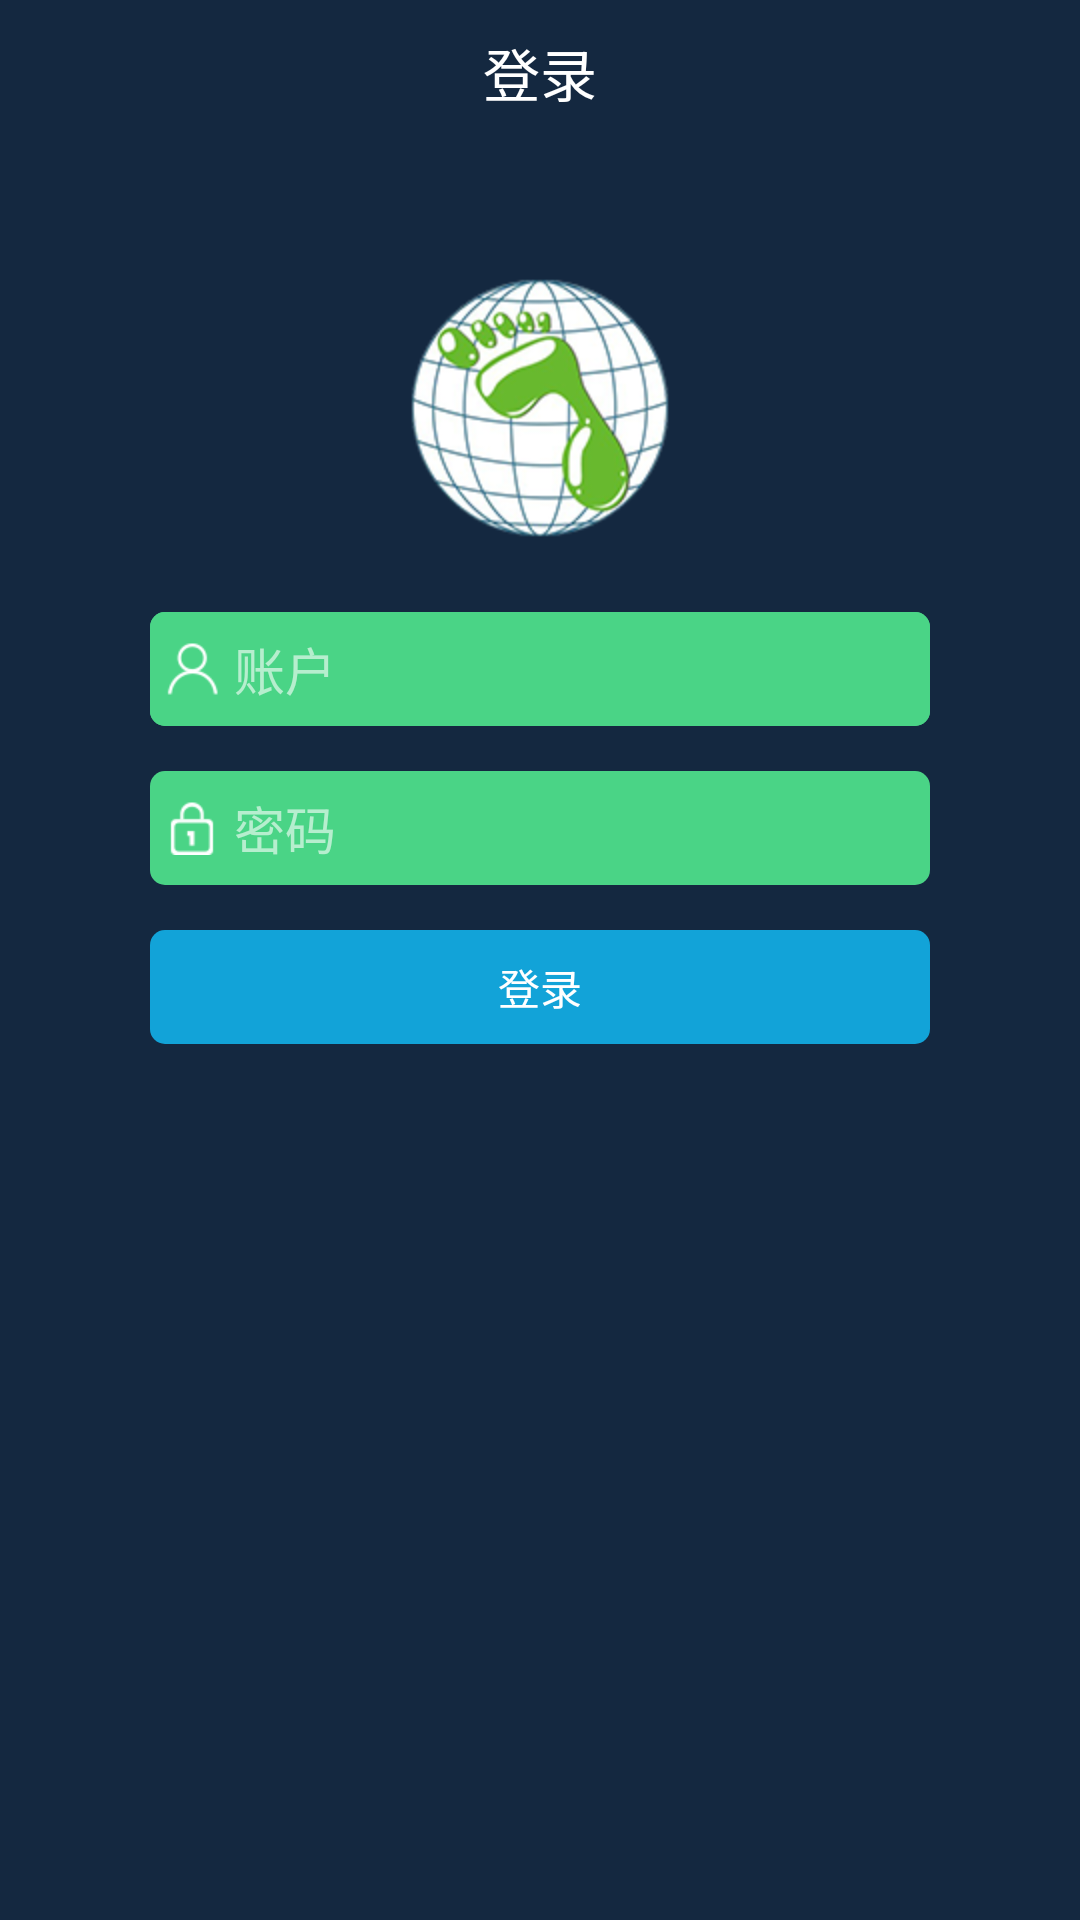

Android layout source for this screen:
<!-- AndroidManifest.xml: application theme AppTheme -->
<!-- res/layout/activity_login.xml -->
<?xml version="1.0" encoding="utf-8"?>
<LinearLayout xmlns:android="http://schemas.android.com/apk/res/android"
    android:layout_width="match_parent"
    android:layout_height="match_parent"
    android:background="@color/theme_blue_dark"
    android:orientation="vertical" >
        <TextView
            android:id="@+id/tv_header_title"
            android:layout_width="match_parent"
            android:layout_height="@dimen/space_48"
            android:gravity="center"
            android:text="@string/login"
            android:textColor="@color/text_title"
            android:textSize="@dimen/text_size_19" />


    <ImageView
        android:layout_width="wrap_content"
        android:layout_height="wrap_content"
        android:layout_gravity="center"
        android:layout_marginTop="40dp"
        android:layout_marginBottom="5dp"
        android:src="@drawable/ic_launcher" />


    <LinearLayout
        style="@style/lv_login_item"
        android:layout_marginTop="@dimen/space_15" >

        <LinearLayout
			android:layout_height="match_parent"
			android:layout_width="match_parent"
			android:background="@drawable/shape_login_edit"
			>
        <EditText
            android:id="@+id/edt_login_username"
            style="@style/edt_login_item"
            android:layout_weight="1"
            android:drawableLeft="@drawable/icon_login_username"
            android:hint="@string/login_username"
            android:background="@drawable/shape_login_edit"
            android:text=""
            android:textColorHint="@color/login_text_hint"
            />
        <ImageView
		    android:id="@+id/lv_login_clear"
		    android:layout_width="wrap_content"
		    android:layout_height="wrap_content"
		    android:layout_gravity="center_vertical|right"
		    android:layout_marginRight="@dimen/space_5"
		    android:background="@drawable/btn_search_clean" 
		    android:visibility="gone"
		    />	
         </LinearLayout>
        
    </LinearLayout>

    <LinearLayout
        style="@style/lv_login_item"
        android:layout_marginTop="@dimen/space_15" >

        <EditText
            android:id="@+id/edt_login_pwd"
            style="@style/edt_login_item"
            android:drawableLeft="@drawable/icon_login_pwd"
            android:hint="@string/login_pwd"
            android:password="true"
            android:text=""
            android:textColorHint="@color/login_text_hint"
            android:background="@drawable/shape_login_edit" />
    </LinearLayout>

    <Button
        android:id="@+id/btn_login"
        android:layout_width="match_parent"
        android:layout_height="@dimen/space_38"
        android:layout_marginLeft="@dimen/space_50"
        android:layout_marginRight="@dimen/space_50"
        android:layout_marginTop="@dimen/space_15"
        android:background="@drawable/btn_login_selector"
        android:text="@string/login"
        android:textColor="@color/white" />
</LinearLayout>
<!-- resources referenced by this layout -->
<resources>
  <color name="login_text_hint">#99FFFFFF</color>
  <color name="text_title">#ffffff</color>
  <color name="theme_blue_dark">#142840</color>
  <color name="white">#ffffff</color>
  <dimen name="space_15">15dp</dimen>
  <dimen name="space_38">38dp</dimen>
  <dimen name="space_48">48dp</dimen>
  <dimen name="space_5">5dp</dimen>
  <dimen name="space_50">50dp</dimen>
  <dimen name="text_size_19">19sp</dimen>
  <!-- drawable btn_login_selector (drawable) -->
  <?xml version="1.0" encoding="utf-8"?>
  <selector xmlns:android="http://schemas.android.com/apk/res/android">
  
      <item android:drawable="@drawable/shape_login_press" android:state_pressed="true"/>
      <item android:drawable="@drawable/shape_login_normal"/>
  
  </selector>
  <!-- drawable btn_search_clean (drawable) -->
  <?xml version="1.0" encoding="utf-8"?>
  <selector xmlns:android="http://schemas.android.com/apk/res/android" >
      
      <item android:drawable="@drawable/btn_search_clean_press" android:state_pressed="true"/>
      <item android:drawable="@drawable/btn_search_clean_normal"/>
  </selector>
  <!-- drawable ic_launcher: png bitmap (drawable-hdpi, 33909 bytes) -->
  <!-- drawable icon_login_pwd: png bitmap (drawable-xhdpi, 3225 bytes) -->
  <!-- drawable icon_login_username: png bitmap (drawable-xhdpi, 3491 bytes) -->
  <!-- drawable shape_login_edit (drawable) -->
  <?xml version="1.0" encoding="UTF-8"?>
  <shape
          xmlns:android="http://schemas.android.com/apk/res/android"
          android:shape="rectangle">
      
      <solid android:color="@color/login_edit" />
      
      
      <corners android:radius="5dip" />
  
  </shape>
  <string name="login">登录</string>
  <string name="login_pwd">密码</string>
  <string name="login_username">账户</string>
  <style name="edt_login_item">
          <item name="android:layout_width">match_parent</item>
          <item name="android:layout_height">match_parent</item>
          <item name="android:paddingLeft">@dimen/space_5</item>
          <item name="android:paddingRight">@dimen/space_15</item>
          <item name="android:drawablePadding">@dimen/space_5</item>
          <item name="android:gravity">center_vertical|left</item>
          <item name="android:textColor">@color/white</item>
          <item name="android:textSize">@dimen/text_size_17</item>
          <item name="android:singleLine">true</item>
          <item name="android:ellipsize">end</item>
      </style>
  <style name="lv_login_item">
          <item name="android:layout_width">match_parent</item>
          <item name="android:layout_height">@dimen/space_38</item>
          <item name="android:layout_marginLeft">@dimen/space_50</item>
          <item name="android:layout_marginRight">@dimen/space_50</item>
          <item name="android:gravity">center</item>
          <item name="android:background">@null</item>
          <item name="android:orientation">vertical</item>
      </style>
  <style name="AppTheme" parent="AppBaseTheme">
          
      </style>
  <!-- drawable shape_login_press (drawable) -->
  <?xml version="1.0" encoding="UTF-8"?>
  <shape
          xmlns:android="http://schemas.android.com/apk/res/android"
          android:shape="rectangle">
      
      <solid android:color="@color/btn_blue_plus" />
      
      
      <corners android:radius="5dip" />
  
  </shape>
  <!-- drawable shape_login_normal (drawable) -->
  <?xml version="1.0" encoding="UTF-8"?>
  <shape
          xmlns:android="http://schemas.android.com/apk/res/android"
          android:shape="rectangle">
      
      <solid android:color="@color/theme_blue" />
      
      
      <corners android:radius="5dip" />
  </shape>
  <!-- drawable btn_search_clean_press: png bitmap (drawable-xhdpi, 1679 bytes) -->
  <!-- drawable btn_search_clean_normal: png bitmap (drawable-xhdpi, 1639 bytes) -->
  <color name="login_edit">#4ad486</color>
  <dimen name="text_size_17">17sp</dimen>
  <style name="AppBaseTheme" parent="android:Theme.Light">
          
      </style>
  <color name="btn_blue_plus">#0078d2</color>
  <color name="theme_blue">#12A3D8</color>
</resources>
